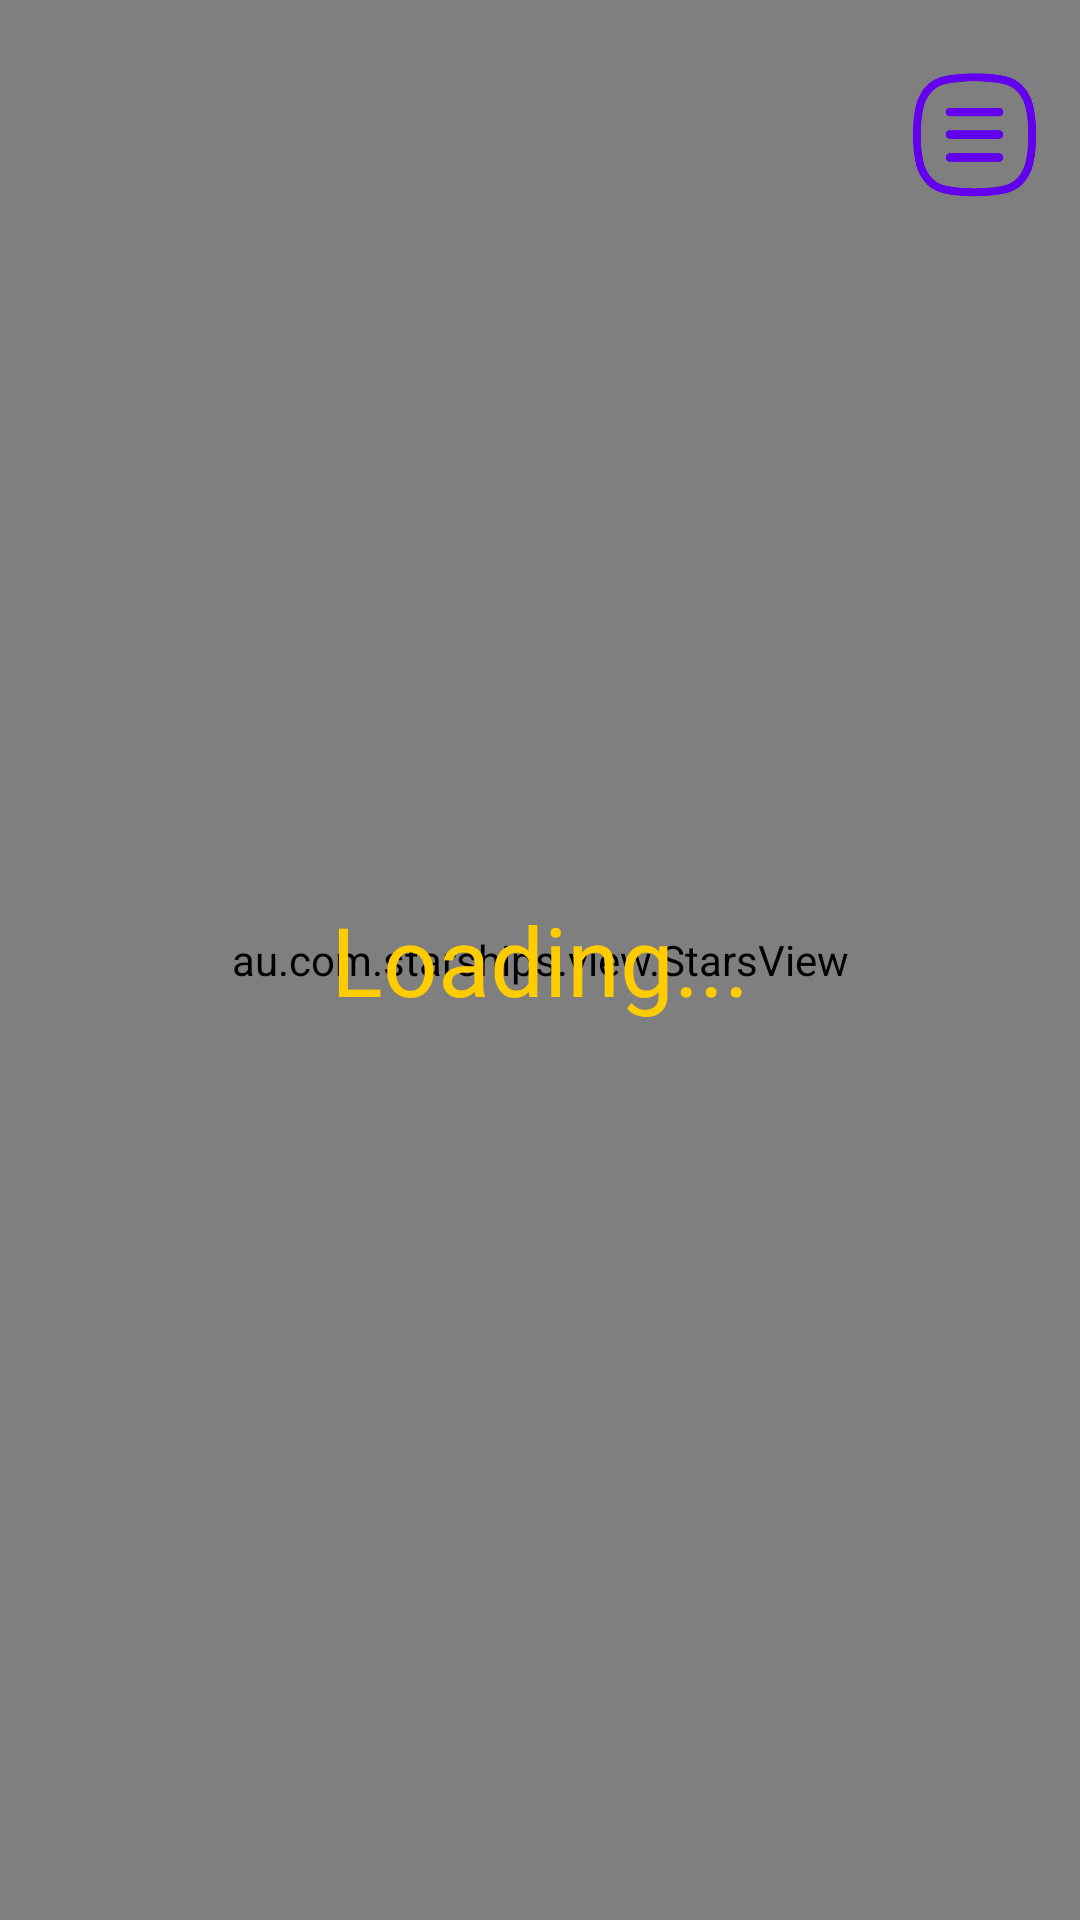

Here is an Android app screen rendered from its layout file. Give the layout XML and the strings, colors and styles it references.
<!-- AndroidManifest.xml: application theme Theme.StarShips -->
<!-- res/layout/activity_main.xml -->
<?xml version="1.0" encoding="utf-8"?>
<RelativeLayout
    android:id="@+id/root_view"
    xmlns:android="http://schemas.android.com/apk/res/android"
    xmlns:app="http://schemas.android.com/apk/res-auto"
    xmlns:tools="http://schemas.android.com/tools"
    android:layout_width="match_parent"
    android:layout_height="match_parent"
    tools:context=".MainActivity">

    <au.com.starships.view.StarsView
        android:id="@+id/stars_big"
        android:layout_width="match_parent"
        android:layout_height="match_parent"
        app:starsView_bigStarThreshold="8dp"
        app:starsView_maxStarSize="16dp"
        app:starsView_minStarSize="1dp"
        app:starsView_starColors="@array/star_colors"
        app:starsView_starCount="35"
        android:background="@color/black"
        />

    <androidx.recyclerview.widget.RecyclerView
        android:id="@+id/recycler_view"
        android:layout_width="match_parent"
        android:layout_height="match_parent"
        android:layout_marginTop="20dp"
        android:orientation="horizontal"
        app:layoutManager="androidx.recyclerview.widget.LinearLayoutManager"
        android:layout_centerVertical="true"
        />

    <ImageButton
        android:id="@+id/menu_btn"
        android:layout_width="50dp"
        android:layout_height="50dp"
        android:layout_marginRight="10dp"
        android:layout_marginTop="20dp"
        android:layout_alignParentRight="true"
        android:src="@drawable/ham_menu_icon"
        app:tint="@color/purple_500"
        android:scaleType="fitCenter"
        android:background="@color/transparent"
        />
    <TextView
        android:id="@+id/loading_text"
        android:layout_width="wrap_content"
        android:layout_height="wrap_content"
        style="@style/AppTheme.LargeTextStyle"
        android:layout_centerInParent="true"
        android:text="@string/loading_text"
        />
</RelativeLayout>
<!-- resources referenced by this layout -->
<resources>
  <integer-array name="star_colors">
          
          <item>@color/star_color_1</item>
          <item>@color/star_color_1</item>
          <item>@color/star_color_1</item>
          <item>@color/star_color_1</item>
          <item>@color/star_color_2</item>
          <item>@color/star_color_3</item>
      </integer-array>
  <color name="black">#FF000000</color>
  <color name="purple_500">#FF6200EE</color>
  <color name="transparent">#00000000</color>
  <!-- drawable ham_menu_icon: png bitmap (drawable-hdpi, 41120 bytes) -->
  <string name="loading_text">Loading...</string>
  <style name="AppTheme.LargeTextStyle" parent="android:style/Widget.TextView">
          <item name="android:fontFamily">@font/game_400</item>
          <item name="android:textSize">@dimen/default_text_large</item>
          <item name="android:textColor">@color/star_color_1</item>
      </style>
  <style name="Theme.StarShips" parent="Theme.MaterialComponents.DayNight.NoActionBar">
          
          <item name="colorPrimary">@color/purple_500</item>
          <item name="colorPrimaryVariant">@color/purple_700</item>
          <item name="colorOnPrimary">@color/white</item>
          
          <item name="colorSecondary">@color/teal_200</item>
          <item name="colorSecondaryVariant">@color/teal_700</item>
          <item name="colorOnSecondary">@color/black</item>
          
          <item name="android:statusBarColor" tools:targetApi="l">?attr/colorPrimaryVariant</item>
          
      </style>
  <color name="star_color_1">#ffcc00</color>
  <color name="star_color_2">@color/white</color>
  <color name="star_color_3">#FF3700B3</color>
  <dimen name="default_text_large">32sp</dimen>
  <color name="purple_700">#FF3700B3</color>
  <color name="white">#FFFFFFFF</color>
  <color name="teal_200">#FF03DAC5</color>
  <color name="teal_700">#FF018786</color>
</resources>
